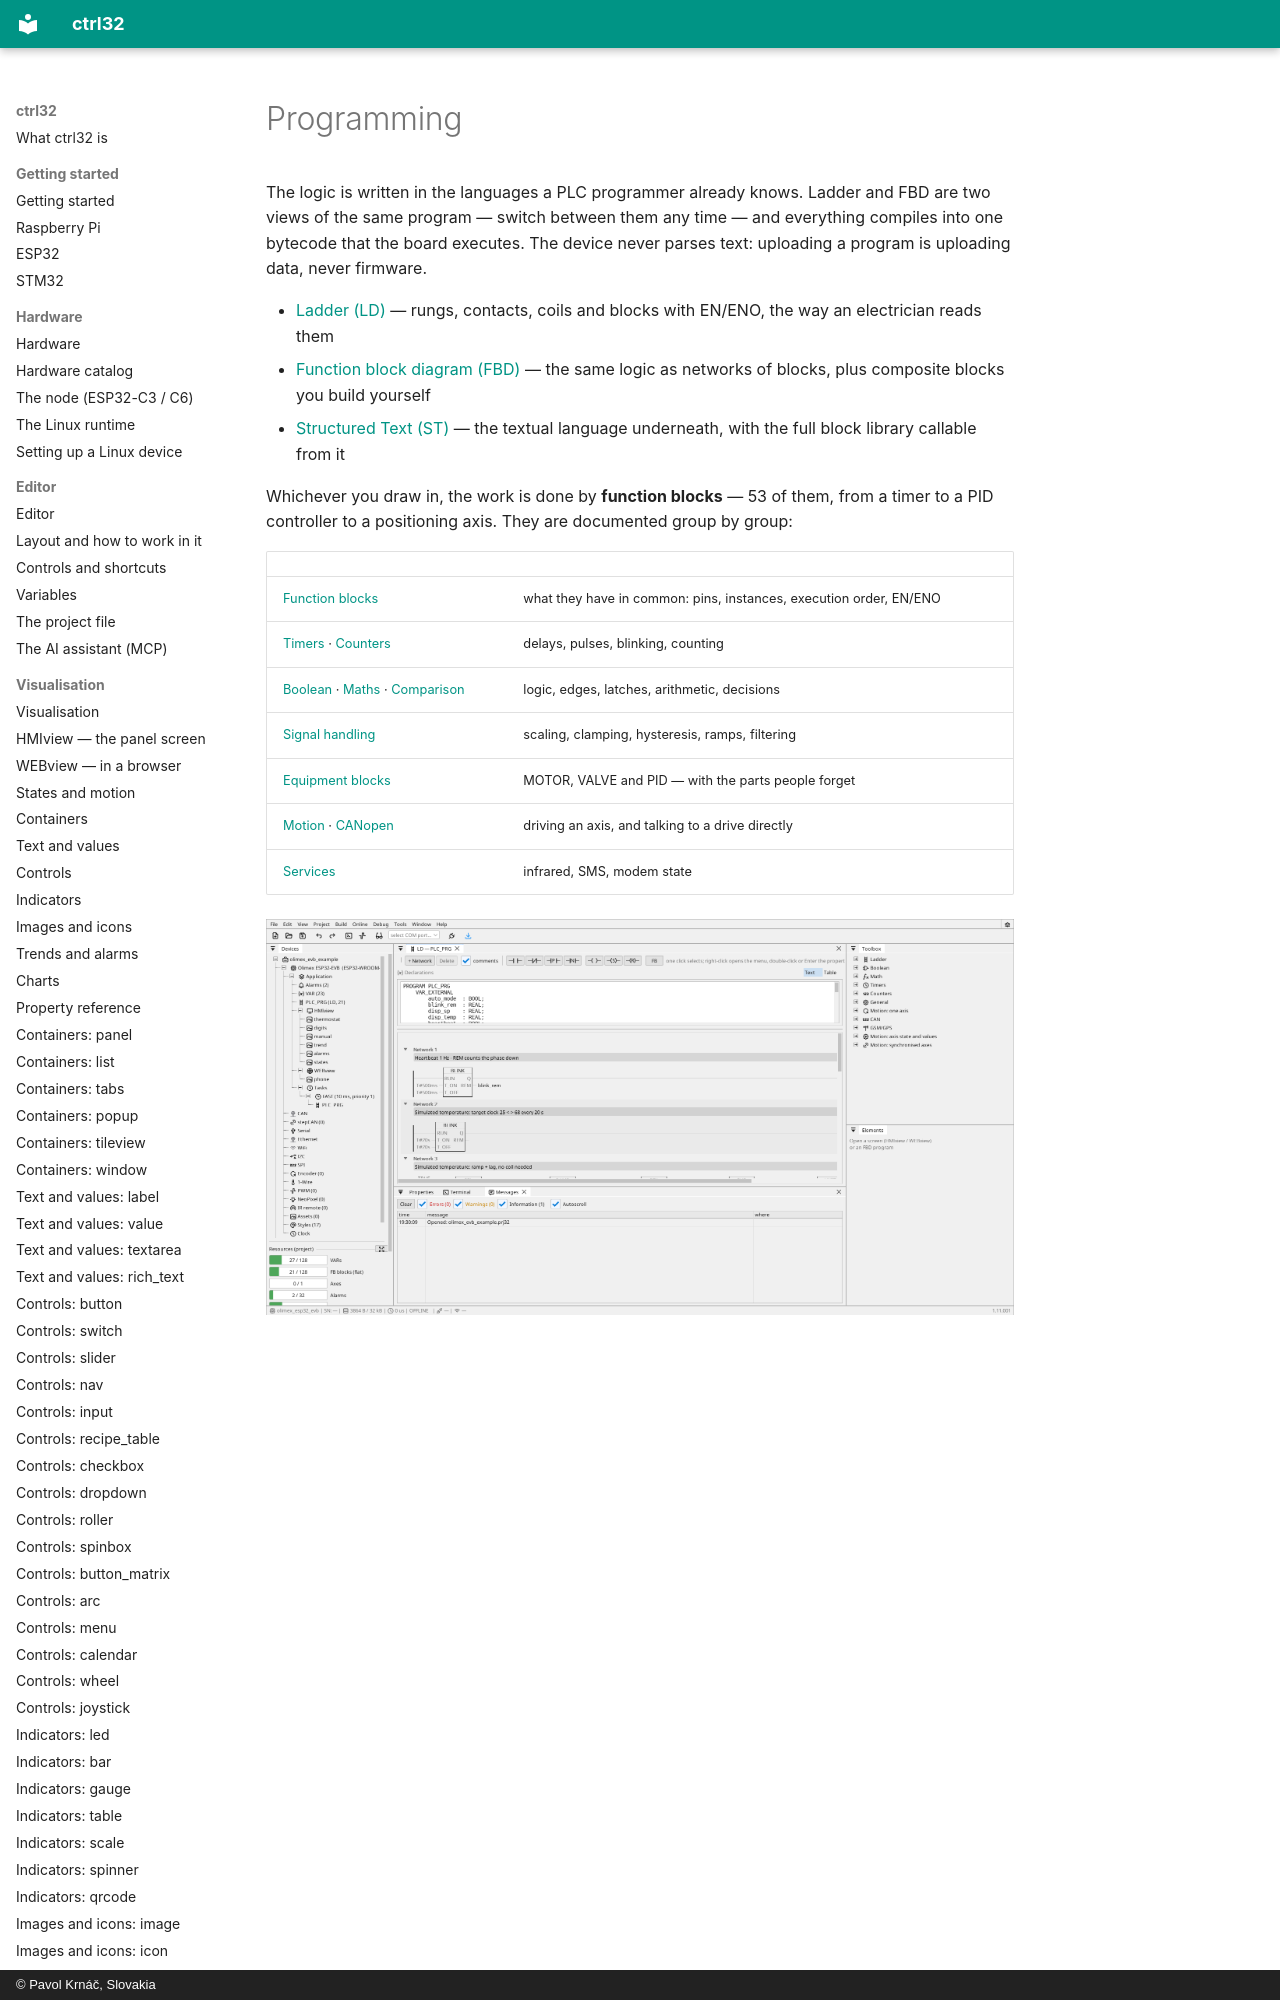

repository: ctrl32/docs · page: programming/index.html · generator: mkdocs · copyright: © Pavol Krnáč, Slovakia

# Programming

The logic is written in the languages a PLC programmer already knows.
Ladder and FBD are two views of the same program — switch between them
any time — and everything compiles into one bytecode that the board
executes. The device never parses text: uploading a program is uploading
dat
